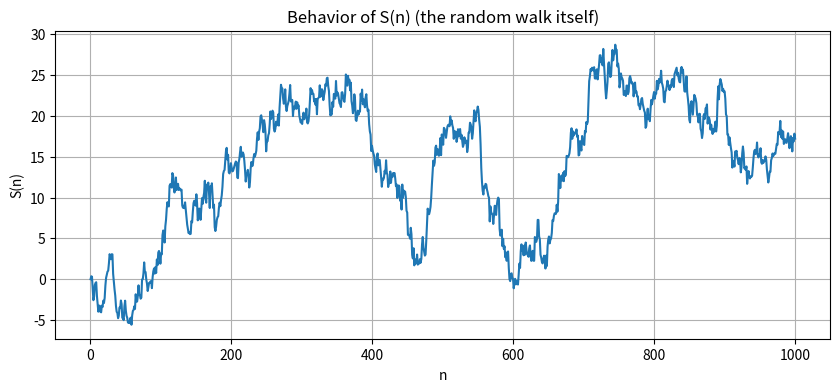
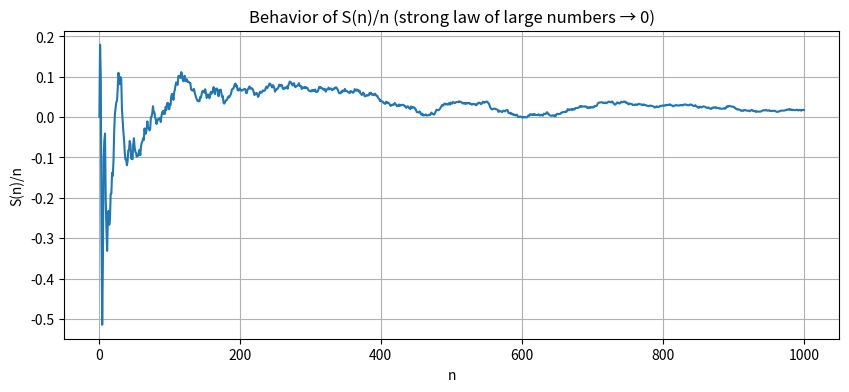
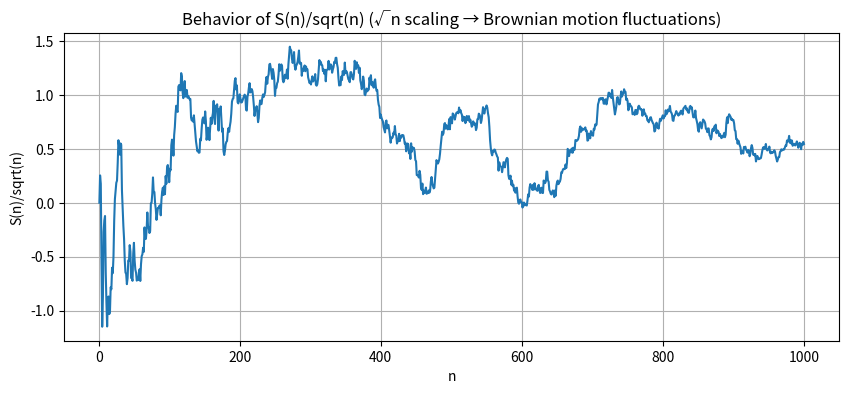
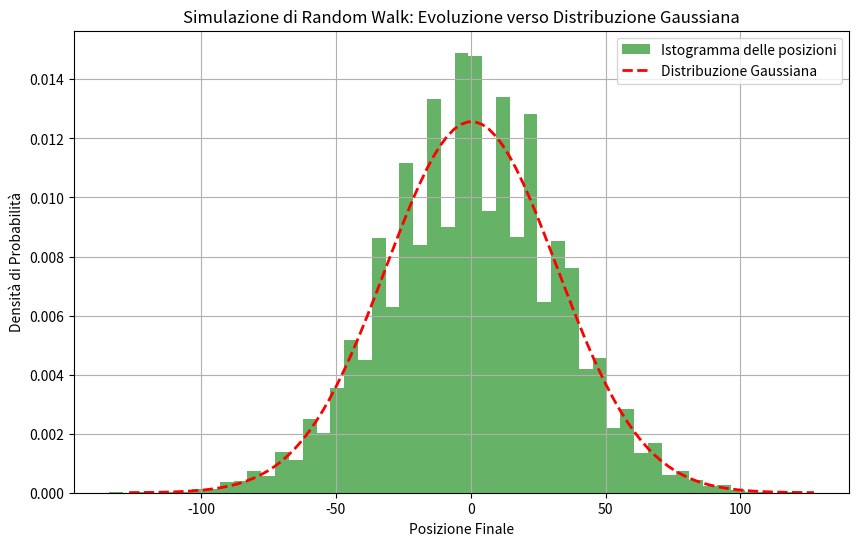
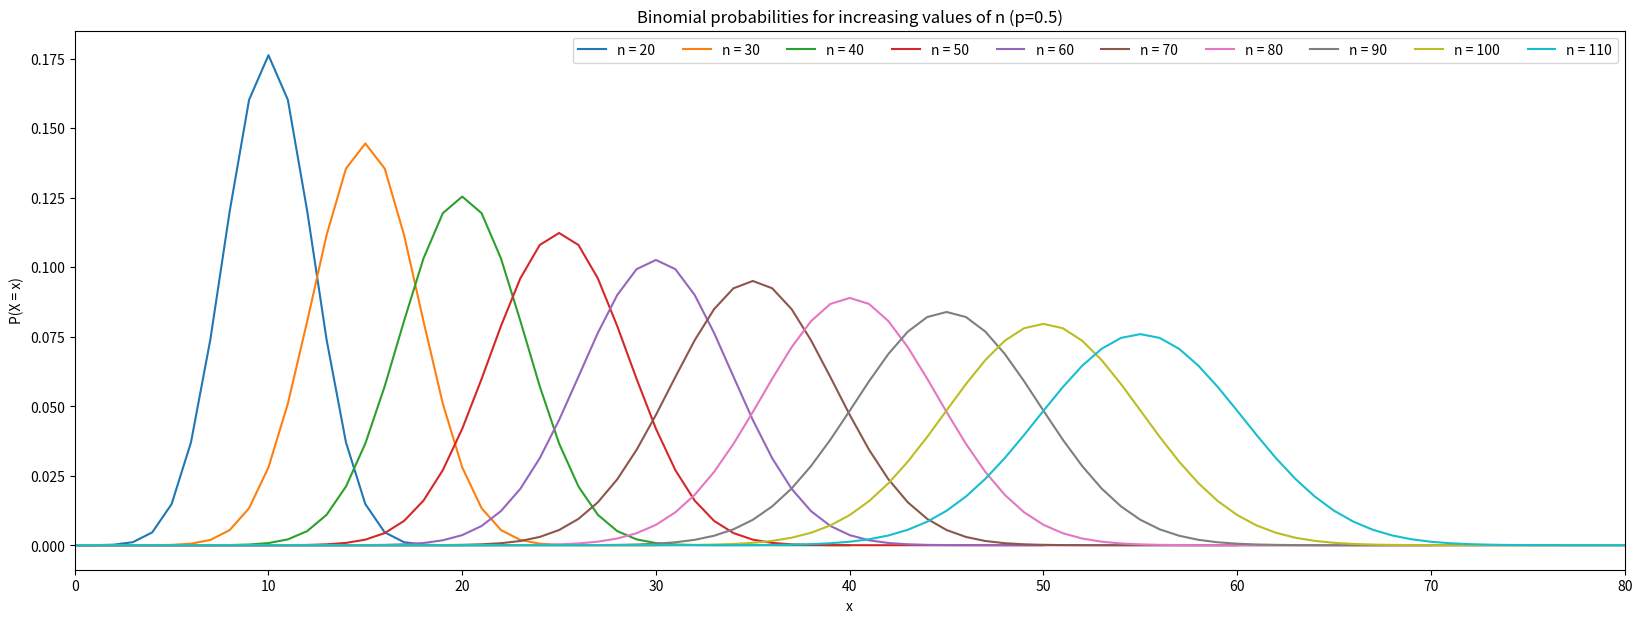

Generate these figures, in order, with matplotlib:
import numpy as np
import matplotlib.pyplot as plt

# Generate random walk
N = 1000
S = np.zeros(N)
for n in range(1, N):
    S[n] = S[n-1] + np.random.randn()

n = np.arange(1, N+1)

# Plot S(n)
plt.figure(figsize=(10,4))
plt.plot(n, S)
plt.title("Behavior of S(n) (the random walk itself)")
plt.xlabel("n")
plt.ylabel("S(n)")
plt.grid(True)
plt.show()

# Plot S(n)/n
plt.figure(figsize=(10,4))
plt.plot(n, S / n)
plt.title("Behavior of S(n)/n (strong law of large numbers → 0)")
plt.xlabel("n")
plt.ylabel("S(n)/n")
plt.grid(True)
plt.show()

# Plot S(n)/sqrt(n)
plt.figure(figsize=(10,4))
plt.plot(n, S / np.sqrt(n))
plt.title("Behavior of S(n)/sqrt(n) (√n scaling → Brownian motion fluctuations)")
plt.xlabel("n")
plt.ylabel("S(n)/sqrt(n)")
plt.grid(True)
plt.show()


import numpy as np  
import matplotlib.pyplot as plt  

# Parametri della simulazione  
num_walkers = 10000  # Numero di "camminatori" (particelle o simulazioni indipendenti)  
num_steps = 1000     # Numero di passi per ciascun camminatore  

# Simula i passi casuali: +1 o -1 con probabilità uguale  
steps = np.random.choice([-1, 1], size=(num_walkers, num_steps))  

# Calcola la posizione finale per ciascun camminatore (somma dei passi)  
positions = np.sum(steps, axis=1)  

# Plot dell'istogramma delle posizioni finali (normalizzato per ottenere una densità di probabilità)  
plt.figure(figsize=(10, 6))  
plt.hist(positions, bins=50, density=True, alpha=0.6, color='green', label='Istogramma delle posizioni')  

# Calcola media e deviazione standard (dovrebbero essere circa 0 e sqrt(num_steps))  
mu = np.mean(positions)  
sigma = np.std(positions)  

# Sovraimponi la curva gaussiana teorica  
x = np.linspace(mu - 4*sigma, mu + 4*sigma, 100)  
gaussian = (1 / (sigma * np.sqrt(2 * np.pi))) * np.exp(- (x - mu)**2 / (2 * sigma**2))  
plt.plot(x, gaussian, 'r--', linewidth=2, label='Distribuzione Gaussiana')  

# Aggiungi titoli e etichette  
plt.title('Simulazione di Random Walk: Evoluzione verso Distribuzione Gaussiana')  
plt.xlabel('Posizione Finale')  
plt.ylabel('Densità di Probabilità')  
plt.legend()  
plt.grid(True)
# Se vuoi salvare il grafico: 
# plt.savefig('random_walk.png')
plt.show()  

# Stampa alcune statistiche per verifica  
print(f"Media delle posizioni: {mu:.2f} (attesa ~0)")  
print(f"Deviazione standard: {sigma:.2f} (attesa ~sqrt({num_steps}) = {np.sqrt(num_steps):.2f})")

import numpy as np
import matplotlib.pyplot as plt
from math import comb

plt.figure()
# Increase plot size
plt.figure(figsize=(20,7))
# Plot binomial PMFs for n = 1,3,5,...,99
for n in range(20,120, 10):
    x = np.arange(0, n+1)
    p = np.array([comb(n, k) * (0.5**k) * (0.5**(n-k)) for k in x])
    plt.plot(x, p, label=f'n = {n}')

plt.title("Binomial probabilities for increasing values of n (p=0.5)")
plt.xlabel("x")
plt.ylabel("P(X = x)")
plt.xlim(0, 80)
plt.legend(ncols=10)
plt.show()
